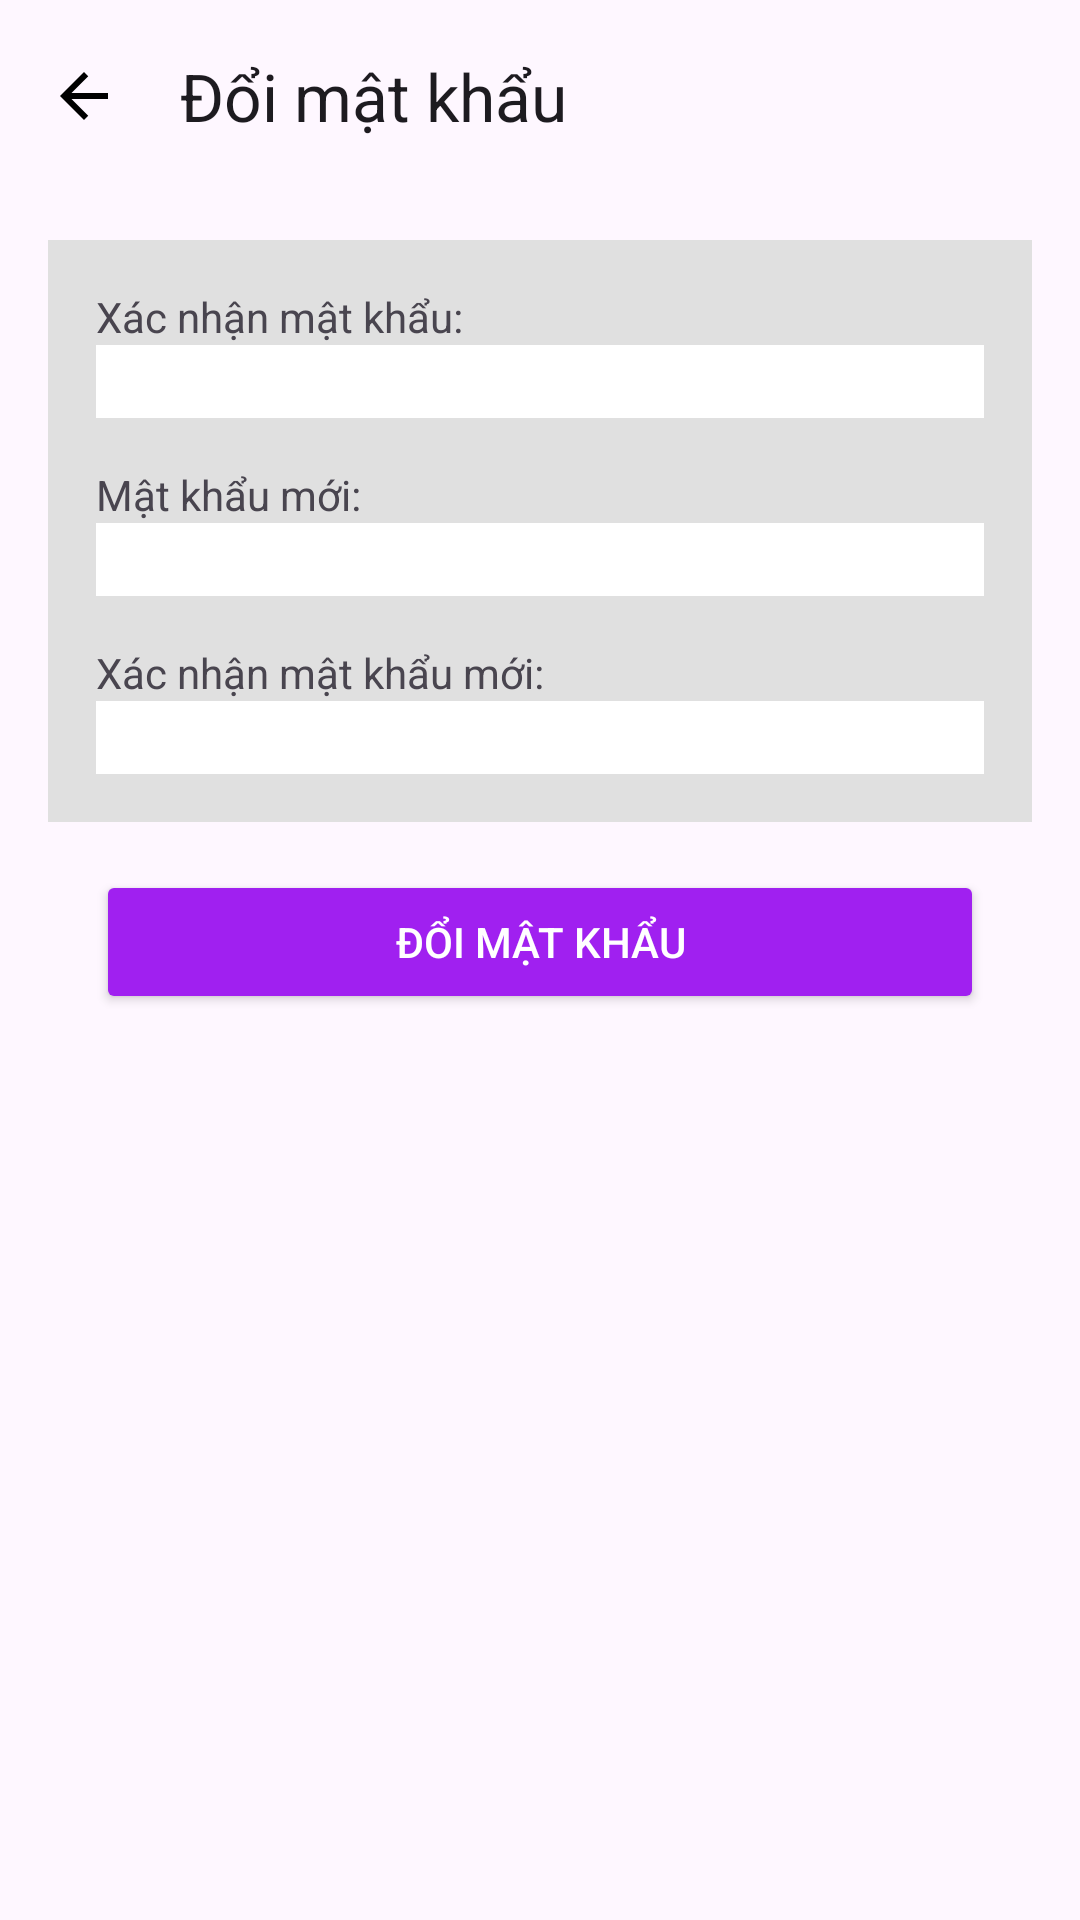

The Android layout XML behind this screen, and the referenced resources:
<!-- AndroidManifest.xml: application theme Theme.BTL -->
<!-- res/layout/fragment_change_password.xml -->
<?xml version="1.0" encoding="utf-8"?>
<LinearLayout xmlns:android="http://schemas.android.com/apk/res/android"
    xmlns:app="http://schemas.android.com/apk/res-auto"
    xmlns:tools="http://schemas.android.com/tools"
    android:layout_width="match_parent"
    android:layout_height="match_parent"
    android:orientation="vertical"
    tools:context=".ui.profile.ChangePasswordFragment">

    <androidx.appcompat.widget.Toolbar
        android:id="@+id/toolbar"
        android:layout_width="match_parent"
        android:layout_height="?attr/actionBarSize"
        app:navigationIcon="@drawable/ic_arrow_back_black"
        app:title="Đổi mật khẩu" />

    <LinearLayout
        android:layout_width="match_parent"
        android:layout_height="wrap_content"
        android:layout_margin="16dp"
        android:background="#E0E0E0"
        android:orientation="vertical"
        android:padding="16dp">

        <TextView
            android:layout_width="wrap_content"
            android:layout_height="wrap_content"
            android:text="Xác nhận mật khẩu:" />

        <EditText
            android:id="@+id/current_password"
            android:layout_width="match_parent"
            android:layout_height="wrap_content"
            android:background="@android:color/white"
            android:inputType="textPassword" />

        <TextView
            android:layout_width="wrap_content"
            android:layout_height="wrap_content"
            android:layout_marginTop="16dp"
            android:text="Mật khẩu mới:" />

        <EditText
            android:id="@+id/new_password"
            android:layout_width="match_parent"
            android:layout_height="wrap_content"
            android:background="@android:color/white"
            android:inputType="textPassword" />

        <TextView
            android:layout_width="wrap_content"
            android:layout_height="wrap_content"
            android:layout_marginTop="16dp"
            android:text="Xác nhận mật khẩu mới:" />

        <EditText
            android:id="@+id/confirm_new_password"
            android:layout_width="match_parent"
            android:layout_height="wrap_content"
            android:background="@android:color/white"
            android:inputType="textPassword" />

    </LinearLayout>

    <Button
        android:id="@+id/change_password_button"
        android:layout_width="match_parent"
        android:layout_height="wrap_content"
        android:layout_marginStart="32dp"
        android:layout_marginEnd="32dp"
        android:backgroundTint="#A020F0"
        android:text="Đổi mật khẩu"
        android:textColor="@android:color/white" />

</LinearLayout>
<!-- resources referenced by this layout -->
<resources>
  <!-- drawable ic_arrow_back_black (drawable) -->
  <vector xmlns:android="http://schemas.android.com/apk/res/android"
      android:width="24dp"
      android:height="24dp"
      android:viewportWidth="24.0"
      android:viewportHeight="24.0">
    <path
        android:fillColor="@android:color/black"
        android:pathData="M20,11H7.83l5.59,-5.59L12,4l-8,8 8,8 1.41,-1.41L7.83,13H20v-2z"/>
  </vector>
  <style name="Theme.BTL" parent="Base.Theme.BTL" />
  <style name="Base.Theme.BTL" parent="Theme.Material3.DayNight.NoActionBar">
          
          
      </style>
</resources>
